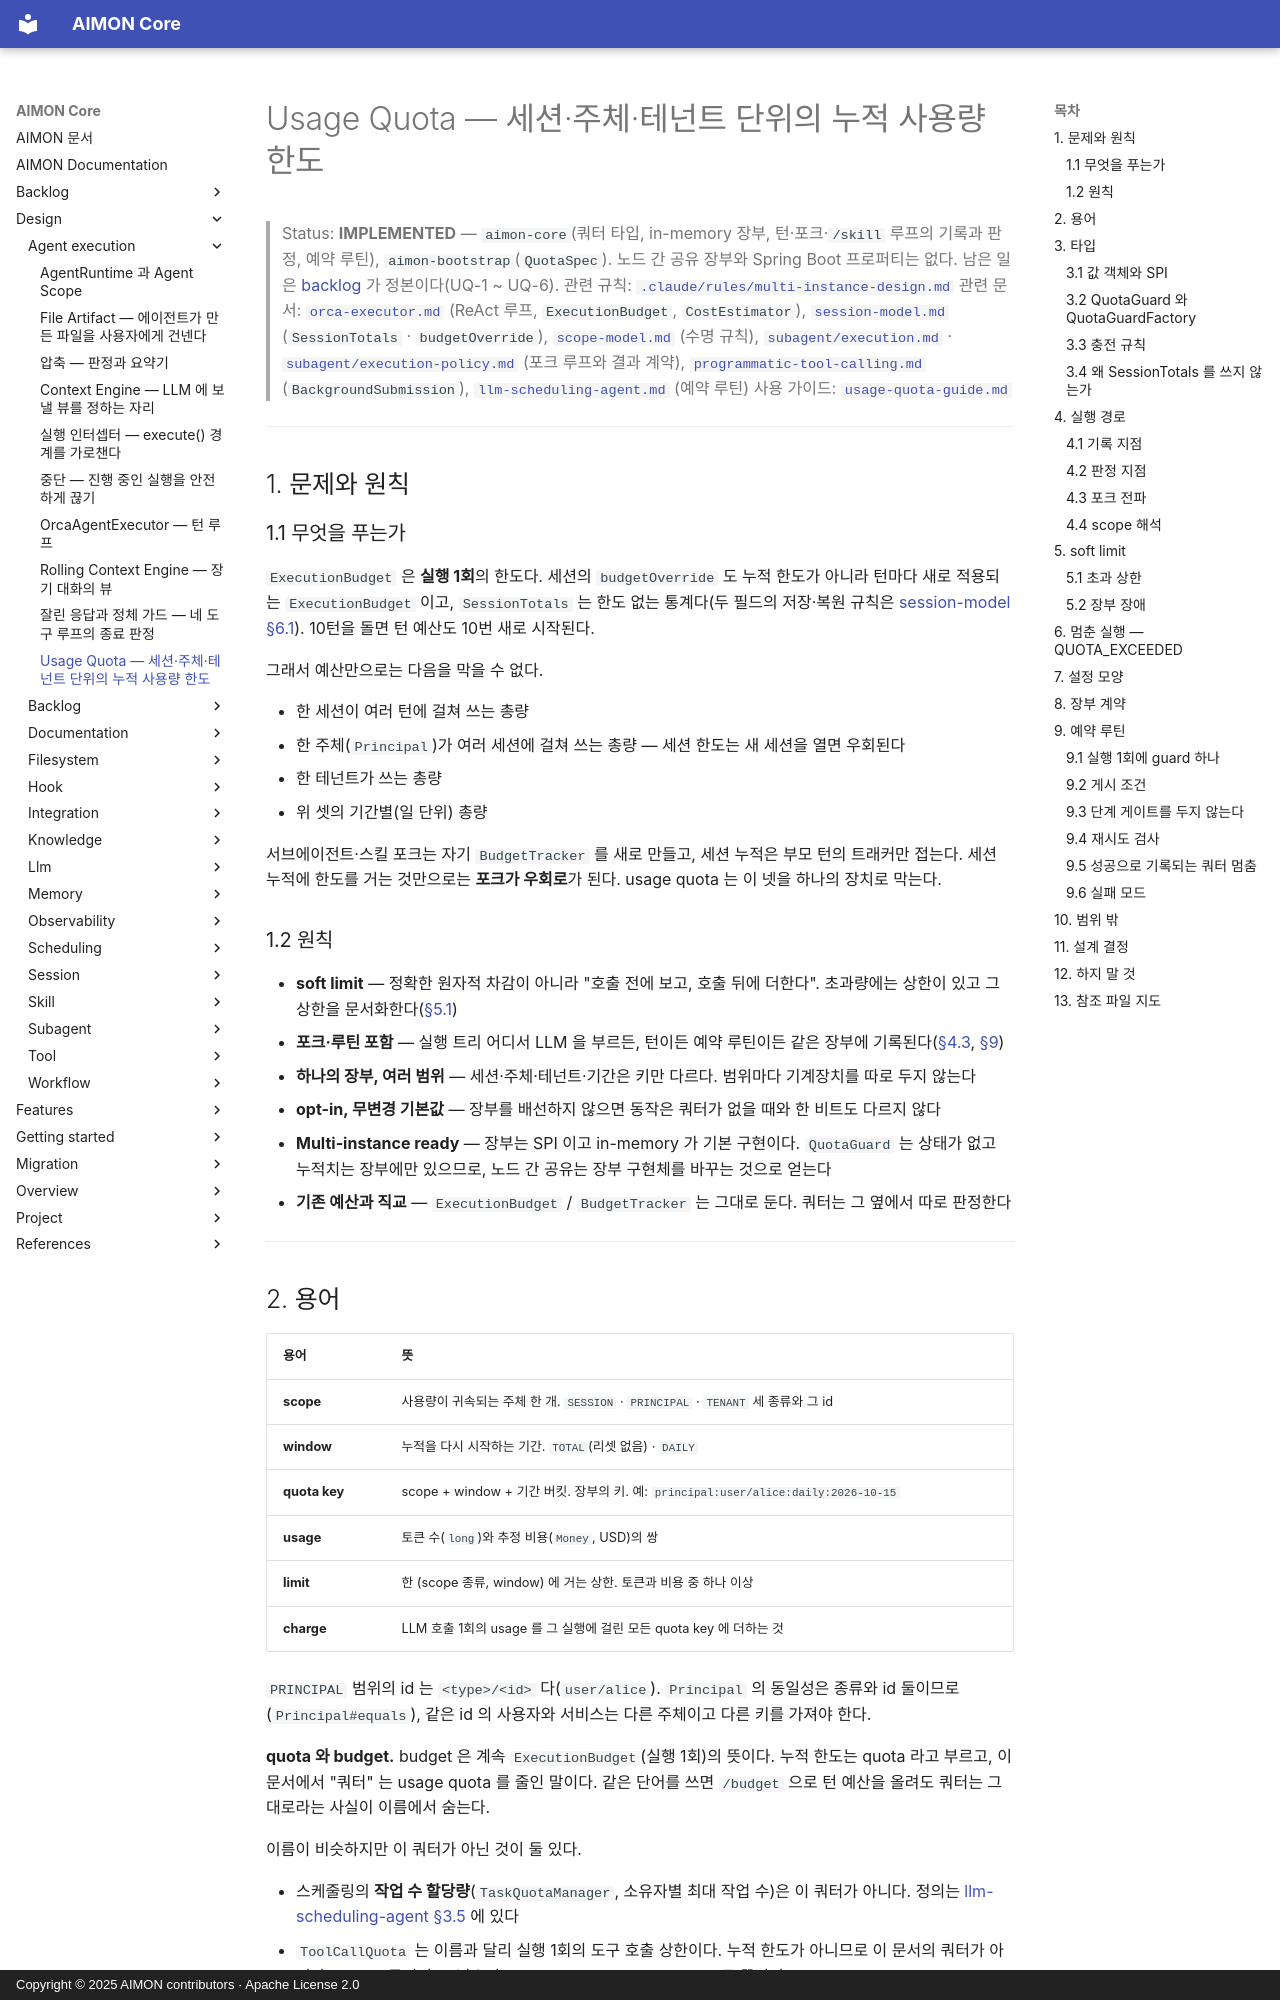

repository: kangwoo/aimon-core · page: design/agent-execution/usage-quota/index.html · generator: mkdocs · copyright: Copyright © 2025 AIMON contributors · Apache License 2.0

# Usage Quota — 세션·주체·테넌트 단위의 누적 사용량 한도

> Status: **IMPLEMENTED** — `aimon-core`(쿼터 타입, in-memory 장부, 턴·포크·`/skill` 루프의 기록과 판정, 예약 루틴),
> `aimon-bootstrap`(`QuotaSpec`). 노드 간 공유 장부와 Spring Boot 프로퍼티는 없다. 남은 일은
> [backlog](../../backlog/usage-quota-open-items.md) 가 정본이다(UQ-1 ~ UQ-6).
> 관련 규칙: [`.claude/rules/multi-instance-design.md`](../../../.claude/rules/multi-instance-design.md)
> 관련 문서: [`orca-executor.md`](orca-executor.md) (ReAct 루프, `ExecutionBudget`, `CostEstimator`),
> [`session-model.md`](../session/session-model.md#61-누적-통계와-예산-오버라이드) (`SessionTotals` · `budgetOverride`),
> [`scope-model.md`](../../overview/scope-model.md) (수명 규칙),
> [`subagent/execution.md`](../subagent/execution.md) · [`subagent/execution-policy.md`](../subagent/execution-policy.md) (포크 루프와 결과 계약),
> [`programmatic-tool-calling.md`](../tool/programmatic-tool-calling.md#72-에이전트-설정) (`BackgroundSubmission`),
> [`llm-scheduling-agent.md`](../scheduling/llm-scheduling-agent.md) (예약 루틴)
> 사용 가이드: [`usage-quota-guide.md`](../../features/agent-execution/usage-quota-guide.md)

---

## 1. 문제와 원칙

### 1.1 무엇을 푸는가

`ExecutionBudget` 은 **실행 1회**의 한도다. 세션의 `budgetOverride` 도 누적 한도가 아니라 턴마다 새로 적용되는
`ExecutionBudget` 이고, `SessionTotals` 는 한도 없는 통계다(두 필드의 저장·복원 규칙은
[session-model §6.1](../session/session-model.md#61-누적-통계와-예산-오버라이드)). 10턴을 돌면 턴 예산도 10번 새로
시작된다.

그래서 예산만으로는 다음을 막을 수 없다.

- 한 세션이 여러 턴에 걸쳐 쓰는 총량
- 한 주체(`Principal`)가 여러 세션에 걸쳐 쓰는 총량 — 세션 한도는 새 세션을 열면 우회된다
- 한 테넌트가 쓰는 총량
- 위 셋의 기간별(일 단위) 총량

서브에이전트·스킬 포크는 자기 `BudgetTracker` 를 새로 만들고, 세션 누적은 부모 턴의 트래커만 접는다. 세션 누적에
한도를 거는 것만으로는 **포크가 우회로**가 된다. usage quota 는 이 넷을 하나의 장치로 막는다.

### 1.2 원칙

- **soft limit** — 정확한 원자적 차감이 아니라 "호출 전에 보고, 호출 뒤에 더한다". 초과량에는 상한이 있고 그 상한을
  문서화한다([§5.1](#51-초과-상한))
- **포크·루틴 포함** — 실행 트리 어디서 LLM 을 부르든, 턴이든 예약 루틴이든 같은 장부에 기록된다([§4.3](#43-포크-전파), [§9](#9-예약-루틴))
- **하나의 장부, 여러 범위** — 세션·주체·테넌트·기간은 키만 다르다. 범위마다 기계장치를 따로 두지 않는다
- **opt-in, 무변경 기본값** — 장부를 배선하지 않으면 동작은 쿼터가 없을 때와 한 비트도 다르지 않다
- **Multi-instance ready** — 장부는 SPI 이고 in-memory 가 기본 구현이다. `QuotaGuard` 는 상태가 없고 누적치는 장부에만
  있으므로, 노드 간 공유는 장부 구현체를 바꾸는 것으로 얻는다
- **기존 예산과 직교** — `ExecutionBudget` / `BudgetTracker` 는 그대로 둔다. 쿼터는 그 옆에서 따로 판정한다

---
